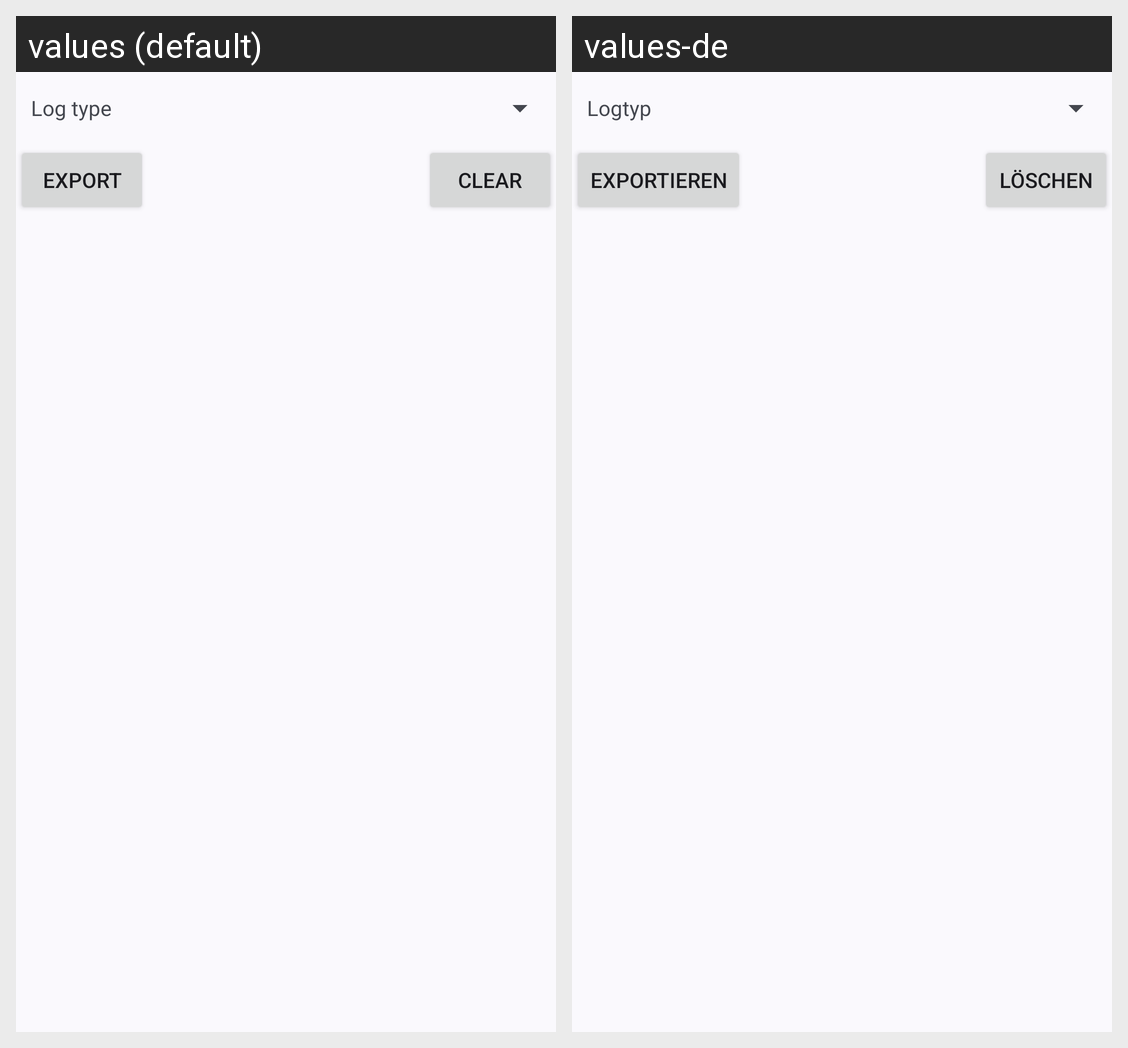

Strings drawn on this Android screen and how each of the app's shown locales translates them:
Android screen res/layout/fragment_log_list.xml rendered under 2 locales, left to right: values (default), values-de. Device: Nexus 5 (rendered at 1080×1920; each locale shown at half size, 540×960, under a caption strip naming it); theme AppTheme.
Strings drawn on this screen, with the default value and each locale's value (text and hints the layout hard-codes, and strings that could not be matched under every locale, appear in the picture but are not listed):

log_type_label
  values: Log type
  values-de: Logtyp

button_export
  values: Export
  values-de: Exportieren

button_clear
  values: Clear
  values-de: Löschen
